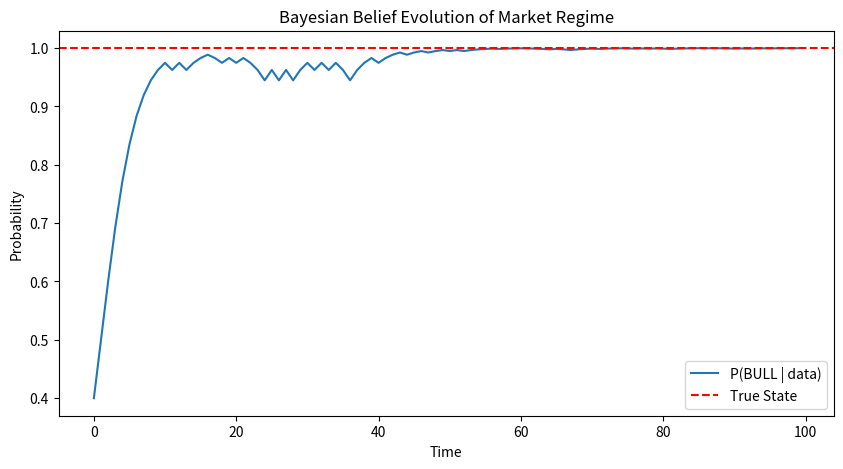

Source code (Python):
import random
import matplotlib
matplotlib.use('Agg')
import matplotlib.pyplot as plt
#Hidden States
BULL = 'BULL'
BEAR = 'BEAR'
States = [BULL, BEAR]

prior = {BULL:0.5, BEAR:0.5}
likelihood = {BULL:{'UP':0.6, 'DOWN':0.4},
BEAR:{'UP':0.4, 'DOWN':0.6}}

hidden_state = random.choice(States)
print(f"The hidden state of market is {hidden_state}")

def generate_observation(state):
    r = random.random()
    if r < likelihood[state]['UP']:
        return 'UP'
    else:
        return 'DOWN'

def bayesian_update(prior, observation):
    unnormalized_posterior = {}

    for state in States:
        unnormalized_posterior[state] = (
            likelihood[state][observation] * prior[state]
        )

    normalization = sum(unnormalized_posterior.values())

    posterior = {
        state: unnormalized_posterior[state] / normalization
        for state in States
    }

    return posterior
T = 100  # days
beliefs = []
observations = []

current_belief = prior.copy()

for t in range(T):
    obs = generate_observation(hidden_state)
    observations.append(obs)

    current_belief = bayesian_update(current_belief, obs)
    beliefs.append(current_belief[BULL])

plt.figure(figsize=(10, 5))
plt.plot(beliefs, label="P(BULL | data)")
plt.axhline(1.0 if hidden_state == BULL else 0.0,
            color="red", linestyle="--", label="True State")
plt.xlabel("Time")
plt.ylabel("Probability")
plt.title("Bayesian Belief Evolution of Market Regime")
plt.legend()
plt.savefig('test_graph.png')
print("SAVED SUCCESSFULLY")

